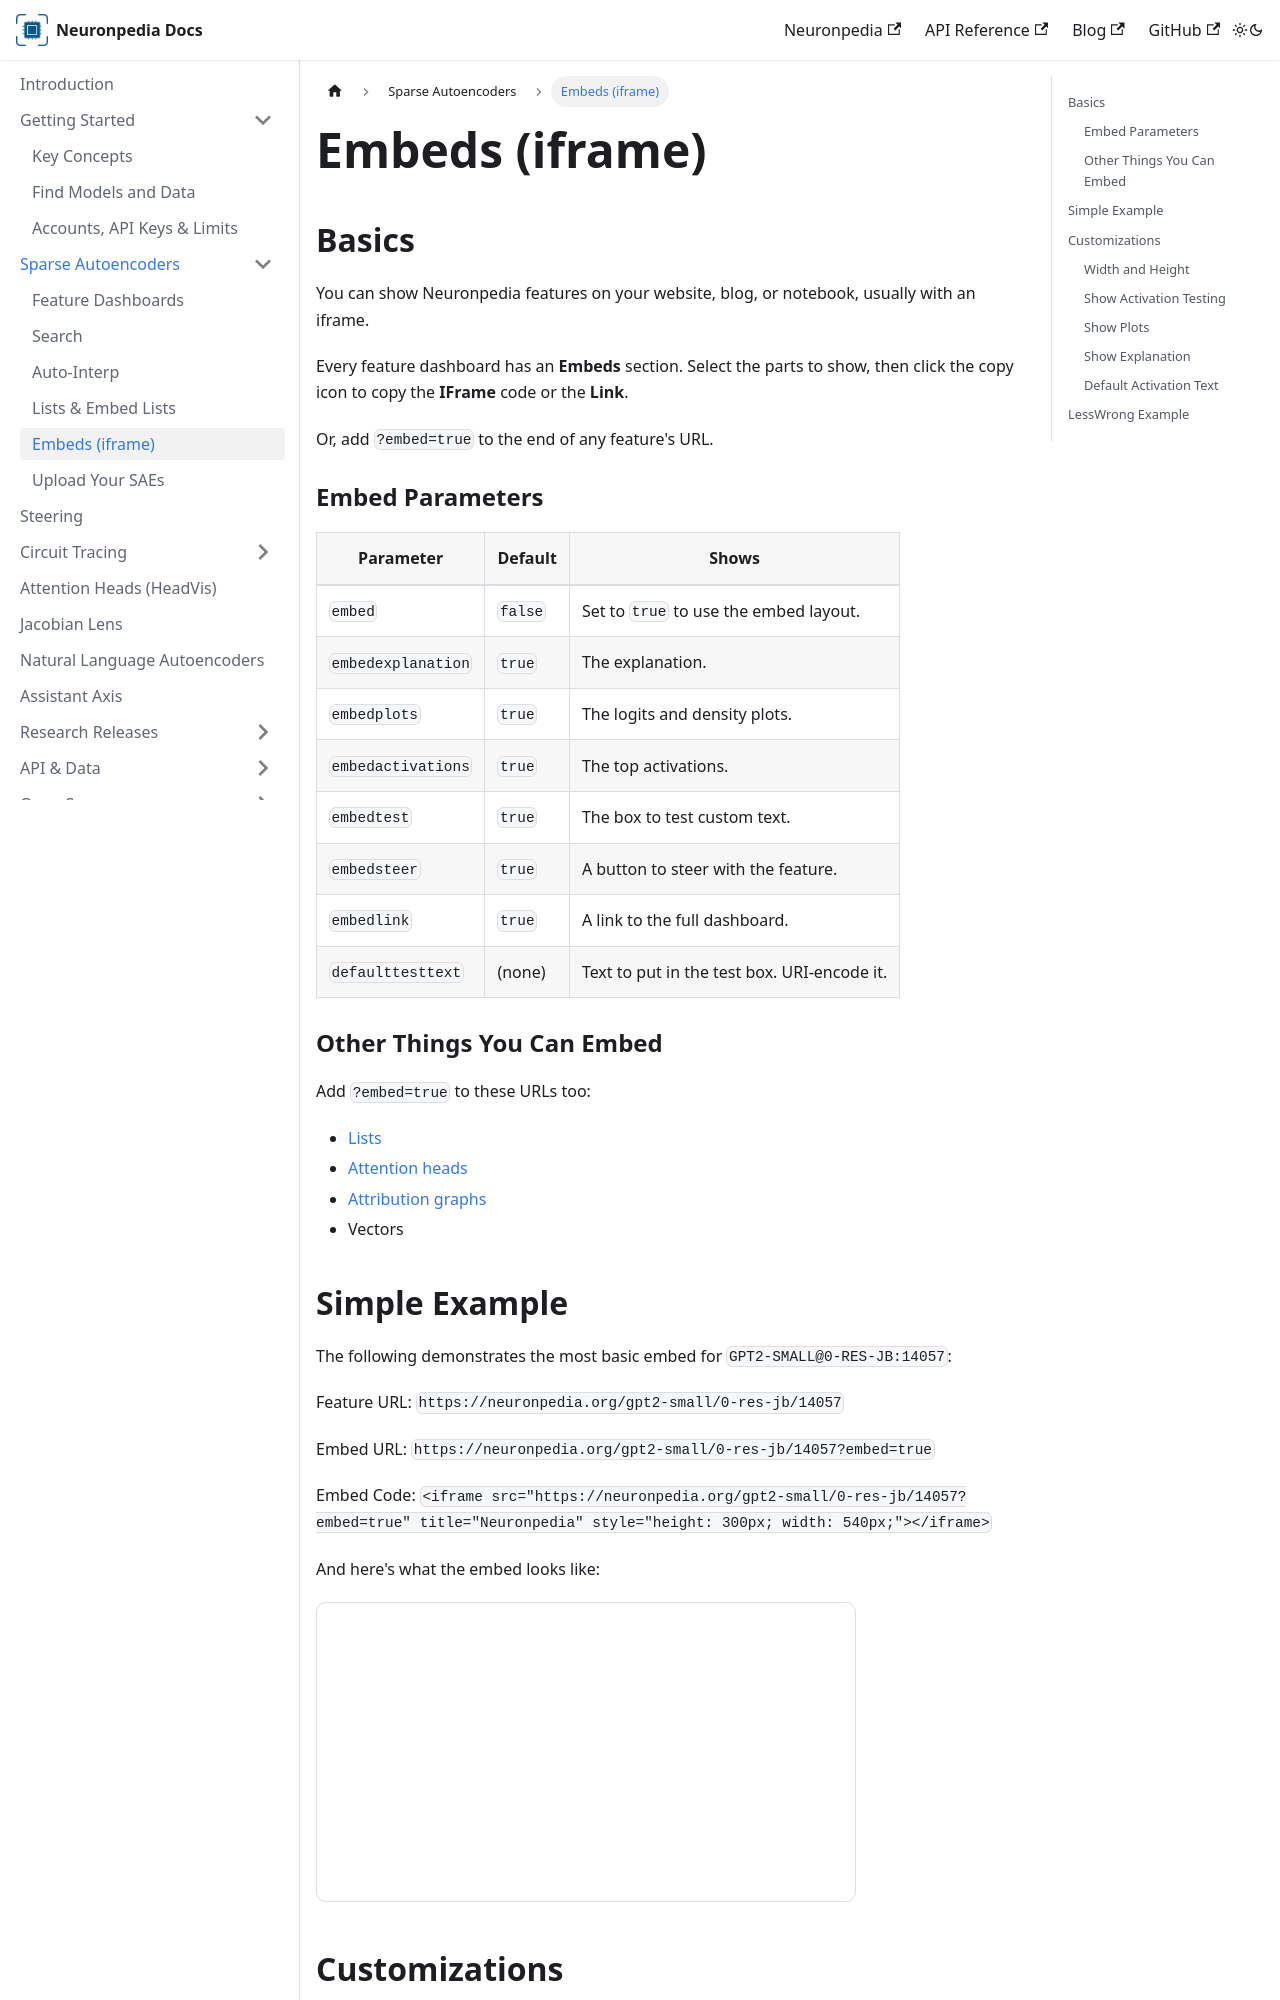

repository: hijohnnylin/neuronpedia-docs · page: sparse-autoencoders/embeds.html · generator: docusaurus

---
sidebar_position: 6
---

# Embeds (iframe)

## Basics

You can show Neuronpedia features on your website, blog, or notebook, usually with an iframe.

Every feature dashboard has an **Embeds** section. Select the parts to show, then click the copy icon to copy the **IFrame** code or the **Link**.

Or, add `?embed=true` to the end of any feature's URL.

### Embed Parameters

| Parameter | Default | Shows |
| --- | --- | --- |
| `embed` | `false` | Set to `true` to use the embed layout. |
| `embedexplanation` | `true` | The explanation. |
| `embedplots` | `true` | The logits and density plots. |
| `embedactivations` | `true` | The top activations. |
| `embedtest` | `true` | The box to test custom text. |
| `embedsteer` | `true` | A button to steer with the feature. |
| `embedlink` | `true` | A link to the full dashboard. |
| `defaulttesttext` | (none) | Text to put in the test box. URI-encode it. |

### Other Things You Can Embed

Add `?embed=true` to these URLs too:

- [Lists](./lists#embed-lists-iframe)
- [Attention heads](../attention-heads#embed-and-download)
- [Attribution graphs](../circuit-tracing/explore-graphs)
- Vectors

## Simple Example

The following demonstrates the most basic embed for `GPT2-SMALL@0-RES-JB:14057`:

Feature URL: `https://neuronpedia.org/gpt2-small/0-res-jb/14057`

Embed URL: `https://neuronpedia.org/gpt2-small/0-res-jb/14057?embed=true`

Embed Code: `<iframe src="https://neuronpedia.org/gpt2-small/0-res-jb/14057?embed=true" title="Neuronpedia" style="height: 300px; width: 540px;"></iframe>`

And here's what the embed looks like:

<iframe src="https://neuronpedia.org/gpt2-small/0-res-jb/14057?embed=true" title="Neuronpedia" style={{border: "1px solid #ddd", borderRadius: "10px", width:"540px", height:"300px"}}></iframe>

## Customizations
